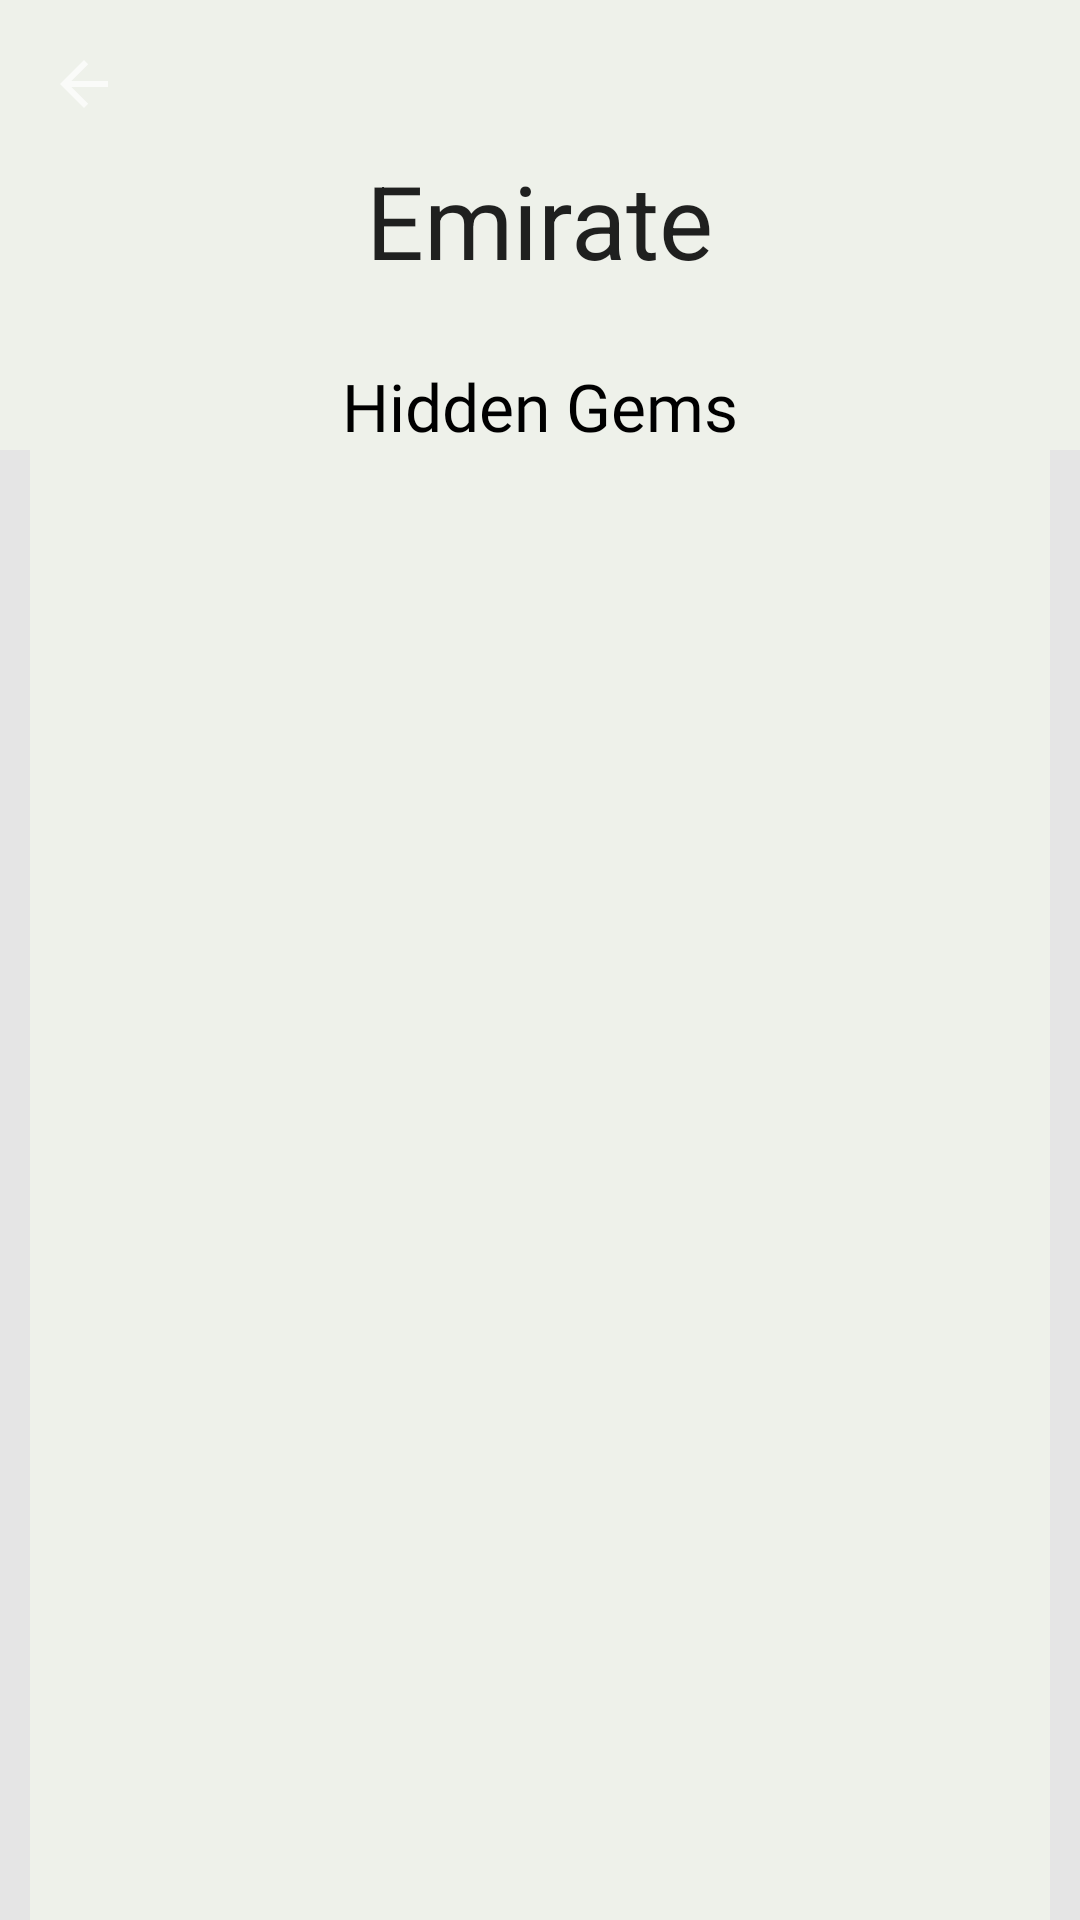

This screen was rendered from an Android layout file. Write that file and the resources it references.
<!-- AndroidManifest.xml: application theme Theme.TourismApp -->
<!-- res/layout/fragment_places.xml -->
<?xml version="1.0" encoding="utf-8"?>
<androidx.coordinatorlayout.widget.CoordinatorLayout xmlns:android="http://schemas.android.com/apk/res/android"
    xmlns:app="http://schemas.android.com/apk/res-auto"
    xmlns:tools="http://schemas.android.com/tools"
    android:layout_width="match_parent"
    android:layout_height="match_parent"
    android:fitsSystemWindows="true"
    tools:context=".ui.visit.PlacesFragment"
    android:background="@color/gray_bg"
    android:id="@+id/fragment_places">

    <com.google.android.material.appbar.AppBarLayout
        android:id="@+id/places_app_bar"
        android:layout_width="match_parent"
        android:layout_height="wrap_content"
        android:fitsSystemWindows="true">

        <com.google.android.material.appbar.CollapsingToolbarLayout
            android:id="@+id/places_collapsing_toolbar"
            android:layout_width="match_parent"
            android:layout_height="150dp"
            app:layout_scrollFlags="scroll|snap|exitUntilCollapsed"
            android:background="@color/gray_light"
            android:theme="@style/ThemeOverlay.AppCompat.Light"
            app:title="@string/emirate"
            app:expandedTitleGravity="center"
            android:elevation="4dp">

            <TextView
                android:id="@+id/caption"
                android:layout_width="wrap_content"
                android:layout_height="wrap_content"
                android:textColor="@color/black"
                android:fontFamily="@font/amiri"
                android:text="@string/subtitle_caption"
                android:textSize="22sp"
                android:layout_gravity="center_horizontal|bottom"
                app:layout_collapseMode="parallax"/>

            <com.google.android.material.appbar.MaterialToolbar
                android:id="@+id/places_toolbar"
                app:navigationIcon="?attr/homeAsUpIndicator"
                android:layout_width="match_parent"
                android:layout_height="?attr/actionBarSize"
                android:theme="@style/ThemeOverlay.AppCompat.Light"
                app:layout_collapseMode="pin"/>
        </com.google.android.material.appbar.CollapsingToolbarLayout>

    </com.google.android.material.appbar.AppBarLayout>


    <androidx.recyclerview.widget.RecyclerView
        android:id="@+id/list_places"
        android:layout_width="match_parent"
        android:layout_height="match_parent"
        android:layout_marginHorizontal="10dp"
        android:background="@color/gray_light"

        app:layout_behavior="@string/appbar_scrolling_view_behavior"/>
    


    
</androidx.coordinatorlayout.widget.CoordinatorLayout>
<!-- resources referenced by this layout -->
<resources>
  <color name="black">#FF000000</color>
  <color name="gray_bg">#E5E5E5</color>
  w
  <color name="gray_light">#EEF1EA</color>
  <string name="emirate">Emirate</string>
  <string name="subtitle_caption">Hidden Gems</string>
  <string name="subtitle_emirates">Emirates</string>
  <style name="Theme.TourismApp" parent="Theme.MaterialComponents.Light.NoActionBar">
          
          <item name="colorPrimary">@color/blue</item>
          <item name="colorPrimaryVariant">@color/blue_light</item>
          <item name="colorOnPrimary">@color/gray_light</item>
  
          
          <item name="colorSecondary">@color/gray</item>
          <item name="colorSecondaryVariant">@color/gray_light</item>
          <item name="colorOnSecondary">@color/black</item>
          
          <item name="android:statusBarColor" tools:targetApi="l">?attr/colorPrimary</item>
          
  
      </style>
  <color name="blue">#59C0C5</color>
  <color name="blue_light">#A8E0CA</color>
  <color name="gray">#E9E9E9</color>
</resources>
